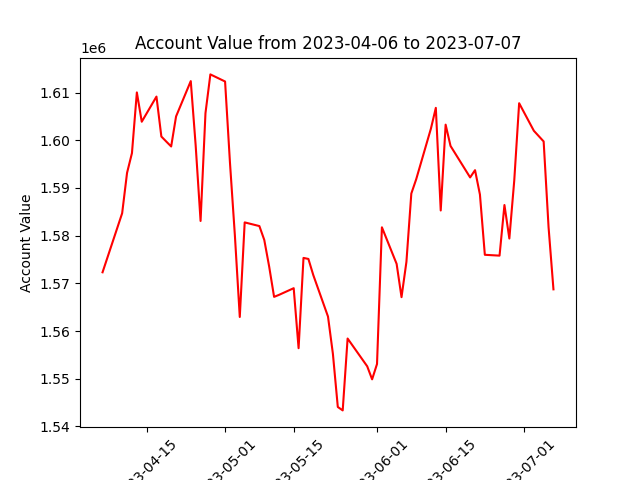

The file beside this chart, header and first rows:
datadate, account_value
20230406, 1572322
20230410, 1584703
20230411, 1593164
20230412, 1597310
20230413, 1610028
20230414, 1603885
20230417, 1609156
20230418, 1600784
20230419, 1599734
20230420, 1598698
20230421, 1604994
20230424, 1612403
20230425, 1598912
20230426, 1583081
20230427, 1605684
20230428, 1613807
20230501, 1612320
20230502, 1595272
20230503, 1580058
20230504, 1562954
20230505, 1582783
20230508, 1582011
20230509, 1579097
20230510, 1573496
20230511, 1567171
20230512, 1567588
20230515, 1568987
20230516, 1556410
20230517, 1575338
20230518, 1575120
20230519, 1571734
20230522, 1563043
20230523, 1555229
20230524, 1544087
20230525, 1543370
20230526, 1558438
20230530, 1552616
20230531, 1549882
20230601, 1553096
20230602, 1581755
20230605, 1574091
20230606, 1567110
20230607, 1574506
20230608, 1588831
20230609, 1591843
20230612, 1602445
20230613, 1606794
20230614, 1585279
20230615, 1603272
20230616, 1598811
20230620, 1592210
20230621, 1593732
20230622, 1588618
20230623, 1575989
20230626, 1575814
20230627, 1586424
20230628, 1579398
20230629, 1591544
20230630, 1607768
20230703, 1601989
... 3 more rows
